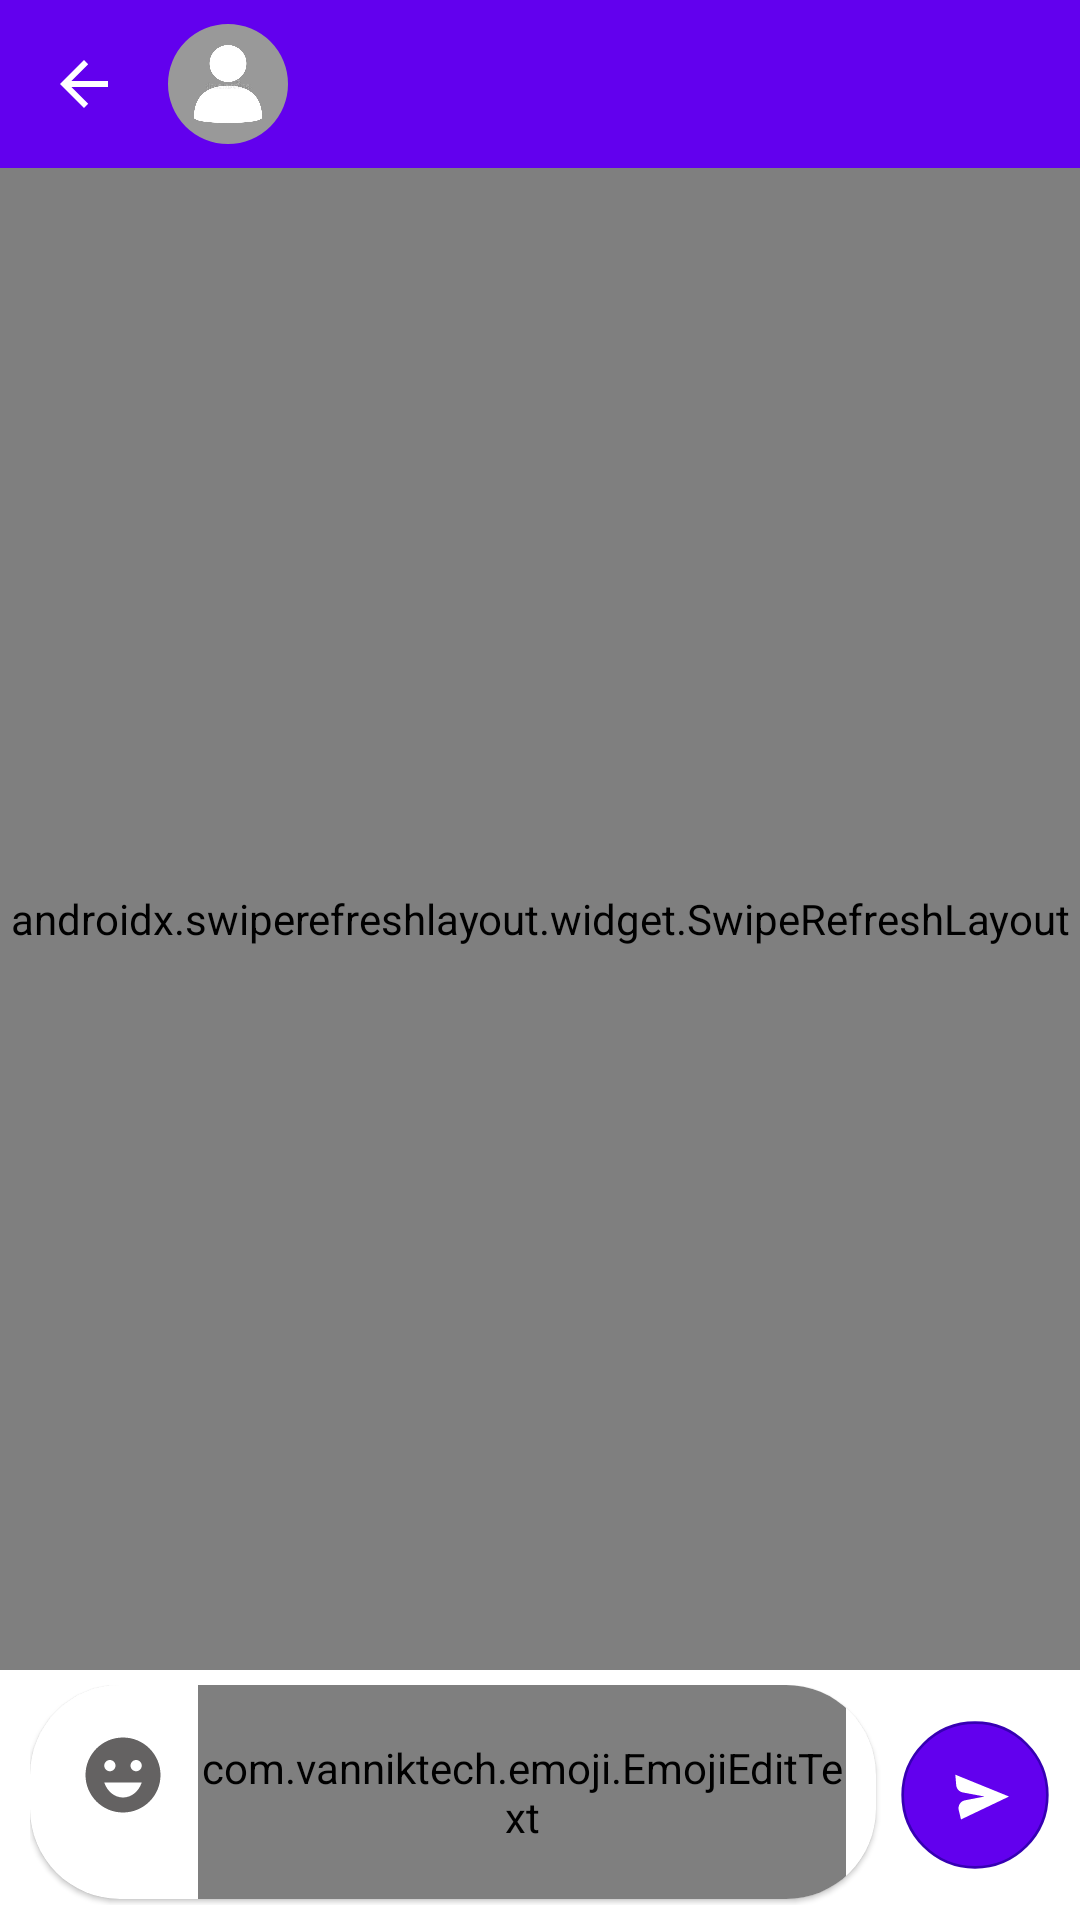

Write the Android layout XML for this screen, with the resource values it uses.
<!-- AndroidManifest.xml: application theme Theme.KT_WhatsApp_Clone -->
<!-- res/layout/activity_chat.xml -->
<?xml version="1.0" encoding="utf-8"?>
<RelativeLayout xmlns:android="http://schemas.android.com/apk/res/android"
    xmlns:app="http://schemas.android.com/apk/res-auto"
    xmlns:tools="http://schemas.android.com/tools"
    android:layout_width="match_parent"
    android:layout_height="match_parent"
    android:gravity="center"
    android:orientation="vertical"
    tools:context=".ChatActivity">

    <com.google.android.material.appbar.MaterialToolbar
        android:id="@+id/toolBar"
        android:layout_width="match_parent"
        android:layout_height="wrap_content"
        android:background="@color/design_default_color_primary"
        android:theme="@style/ThemeOverlay.MaterialComponents.Dark.ActionBar"
        app:contentInsetStartWithNavigation="0dp"
        app:navigationIcon="?homeAsUpIndicator"
        app:popupTheme="@style/ThemeOverlay.MaterialComponents.Dark">


        <com.google.android.material.imageview.ShapeableImageView
            android:id="@+id/userImageView"
            android:layout_width="40dp"
            android:layout_height="40dp"
            android:adjustViewBounds="true"
            android:clickable="true"
            android:focusable="true"
            android:scaleType="centerCrop"
            android:src="@drawable/avatar_default"
            app:shapeAppearanceOverlay="@style/round_Image_View"
            tools:ignore="TouchTargetSizeCheck,SpeakableTextPresentCheck" />

        <TextView
            android:id="@+id/nameTv"
            android:layout_width="wrap_content"
            android:layout_height="wrap_content"
            android:layout_marginStart="10dp"
            android:ellipsize="end"
            android:lines="1"
            android:textColor="@color/white"
            tools:text="ABHISHEK SHARMA" />

    </com.google.android.material.appbar.MaterialToolbar>

    <androidx.swiperefreshlayout.widget.SwipeRefreshLayout
        android:id="@+id/swipeToLoad"
        android:layout_width="match_parent"
        android:layout_height="match_parent"
        android:layout_above="@id/inputBox"
        android:layout_below="@id/toolBar">

        <androidx.recyclerview.widget.RecyclerView
            android:id="@+id/rvChat"
            android:layout_width="match_parent"
            android:layout_height="match_parent"
            tools:listitem="@layout/list_item_chat_send" />

    </androidx.swiperefreshlayout.widget.SwipeRefreshLayout>

    <RelativeLayout
        android:id="@+id/inputBox"
        android:layout_width="match_parent"
        android:layout_height="wrap_content"
        android:layout_alignParentBottom="true"
        android:paddingStart="10dp"
        android:paddingTop="5dp"
        android:paddingEnd="10dp"
        android:paddingBottom="5dp">

        <com.google.android.material.card.MaterialCardView
            android:layout_width="match_parent"
            android:layout_height="wrap_content"
            android:layout_marginBottom="2dp"
            android:layout_toStartOf="@id/sendBtn"
            app:cardCornerRadius="30dp">

            <RelativeLayout
                android:layout_width="match_parent"
                android:layout_height="wrap_content">

                <ImageView
                    android:id="@+id/smileBtn"
                    android:layout_width="30dp"
                    android:layout_height="30dp"
                    android:layout_marginStart="16dp"
                    android:layout_marginTop="15dp"
                    android:layout_marginEnd="10dp"
                    android:src="@drawable/chat_emoji" />

                <com.vanniktech.emoji.EmojiEditText
                    android:id="@+id/msgEdtv"
                    android:layout_width="match_parent"
                    android:layout_height="wrap_content"
                    android:layout_centerVertical="true"
                    android:layout_marginEnd="10dp"
                    android:layout_toEndOf="@id/smileBtn"
                    android:background="@android:color/white"
                    android:gravity="top|start"
                    android:hint="Type your message"
                    android:imeOptions="actionGo"
                    android:inputType="textMultiLine|textCapSentences|textLongMessage|text"
                    android:lineSpacingExtra="5dp"
                    android:maxHeight="120dp"
                    android:maxLength="700"
                    android:paddingTop="18dp"
                    android:paddingBottom="18dp"
                    android:singleLine="false"
                    android:textSize="14sp" />

            </RelativeLayout>

        </com.google.android.material.card.MaterialCardView>

        <ImageView
            android:id="@+id/sendBtn"
            android:layout_width="50dp"
            android:layout_height="50dp"
            android:layout_alignParentEnd="true"
            android:layout_centerInParent="true"
            android:layout_marginStart="8dp"
            android:background="?attr/selectableItemBackgroundBorderless"
            android:clickable="true"
            android:focusable="true"
            android:src="@drawable/chat_icon"
            tools:ignore="SpeakableTextPresentCheck" />
    </RelativeLayout>

</RelativeLayout>
<!-- res/layout/list_item_chat_send.xml (included above) -->
<?xml version="1.0" encoding="utf-8"?>
<androidx.constraintlayout.widget.ConstraintLayout xmlns:android="http://schemas.android.com/apk/res/android"
    xmlns:app="http://schemas.android.com/apk/res-auto"
    android:layout_width="match_parent"
    android:layout_height="wrap_content"
    android:layout_marginStart="26dp"
    android:paddingStart="15dp"
    android:paddingTop="5dp"
    android:paddingEnd="15dp"
    android:paddingBottom="5dp">

    <com.google.android.material.card.MaterialCardView
        android:layout_width="wrap_content"
        android:layout_height="wrap_content"
        android:elevation="0dp"
        app:cardBackgroundColor="@color/purple_500"
        app:layout_constraintBottom_toBottomOf="parent"
        app:layout_constraintEnd_toEndOf="parent"
        app:layout_constraintHorizontal_bias="1.0"
        app:layout_constraintStart_toStartOf="parent"
        app:layout_constraintTop_toTopOf="parent"
        app:shapeAppearance="@style/ChatShapeAppearance">


        <com.google.android.flexbox.FlexboxLayout
            android:id="@+id/flex_box"
            android:layout_width="wrap_content"
            android:layout_height="wrap_content"
            android:padding="8dp"
            app:alignItems="flex_end"
            app:flexWrap="wrap"
            app:justifyContent="flex_end">


            <TextView
                android:id="@+id/content"
                android:layout_width="wrap_content"
                android:layout_height="wrap_content"
                android:text="SAMPLE TEXT"
                android:textColor="@color/white"
                android:textSize="14sp" />

            <TextView
                android:id="@+id/time"
                android:layout_width="wrap_content"
                android:layout_height="wrap_content"
                android:layout_marginStart="16dp"
                android:text="05:35 AM"
                android:textColor="#BCBCBC"
                android:textSize="12sp" />

        </com.google.android.flexbox.FlexboxLayout>


    </com.google.android.material.card.MaterialCardView>

</androidx.constraintlayout.widget.ConstraintLayout>
<!-- resources referenced by this layout -->
<resources>
  <!-- drawable avatar_default: png bitmap (drawable, 43509 bytes) -->
  <!-- drawable chat_emoji (drawable) -->
  <vector android:height="24dp" android:tint="#646262"
      android:viewportHeight="24" android:viewportWidth="24"
      android:width="24dp" xmlns:android="http://schemas.android.com/apk/res/android">
      <path android:fillColor="@android:color/white" android:pathData="M11.99,2C6.47,2 2,6.48 2,12c0,5.52 4.47,10 9.99,10C17.52,22 22,17.52 22,12C22,6.48 17.52,2 11.99,2zM8.5,8C9.33,8 10,8.67 10,9.5S9.33,11 8.5,11S7,10.33 7,9.5S7.67,8 8.5,8zM12,18c-2.28,0 -4.22,-1.66 -5,-4h10C16.22,16.34 14.28,18 12,18zM15.5,11c-0.83,0 -1.5,-0.67 -1.5,-1.5S14.67,8 15.5,8S17,8.67 17,9.5S16.33,11 15.5,11z"/>
  </vector>
  <!-- drawable chat_icon (drawable) -->
  <vector xmlns:android="http://schemas.android.com/apk/res/android"
      android:width="56dp"
      android:height="56dp"
      android:viewportWidth="56"
      android:viewportHeight="56">
      <path
          android:fillColor="#6200EE"
          android:fillType="evenOdd"
          android:pathData="M28,28m-27,0a27,27 0,1 1,54 0a27,27 0,1 1,-54 0"
          android:strokeWidth="1"
          android:strokeColor="#3700B3" />
      <path
          android:fillColor="#FFFFFF"
          android:fillType="evenOdd"
          android:pathData="M20.6516,20.4132L20.988,24.3486C21.1028,25.6917 22.0992,26.7933 23.424,27.0418L31.5642,28.5685L31.5642,28.5685L24.2713,29.9798C22.6446,30.2946 21.5811,31.8684 21.8959,33.4951C21.9049,33.5419 21.9151,33.5884 21.9264,33.6347L22.7773,37.1305L22.7773,37.1305L40.714,28.5685L20.6516,20.4132Z"
          android:strokeWidth="1"
          android:strokeColor="#00000000" />
  </vector>
  <style name="ChatShapeAppearance">
          <item name="cornerFamily">rounded</item>
          <item name="cornerSizeTopLeft">22dp</item>
          <item name="cornerSizeTopRight">22dp</item>
          <item name="cornerSizeBottomLeft">22dp</item>
          <item name="cornerSizeBottomRight">8dp</item>
      </style>
  <style name="round_Image_View">
          <item name="cornerFamily">rounded</item>
          <item name="cornerSize">50%</item>
      </style>
  <style name="Theme.KT_WhatsApp_Clone" parent="Theme.MaterialComponents.DayNight.NoActionBar">
          
          <item name="colorPrimary">@color/purple_500</item>
          <item name="colorPrimaryVariant">@color/purple_700</item>
          <item name="colorOnPrimary">@color/white</item>
          
          <item name="colorSecondary">@color/teal_200</item>
          <item name="colorSecondaryVariant">@color/teal_700</item>
          <item name="colorOnSecondary">@color/black</item>
          
          <item name="android:statusBarColor" tools:targetApi="l">?attr/colorPrimaryVariant</item>
          
      </style>
  <!-- not gathered from this repository: default colours our renderer supplied (Android Studio template values) -->
  <color name="purple_500">#FF6200EE</color>
  <color name="purple_700">#FF3700B3</color>
  <color name="teal_200">#FF03DAC5</color>
  <color name="teal_700">#FF018786</color>
  <color name="black">#FF000000</color>
  <color name="white">#FFFFFFFF</color>
</resources>
